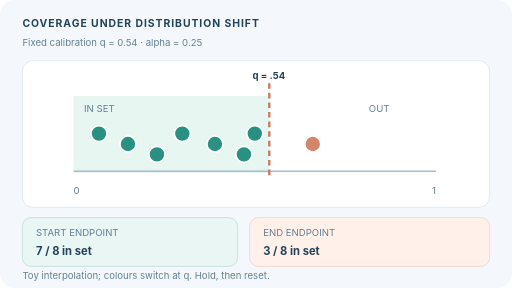
t = 0.00 s
t = 1.62 s: frame unchanged from t = 0.00 s, image omitted
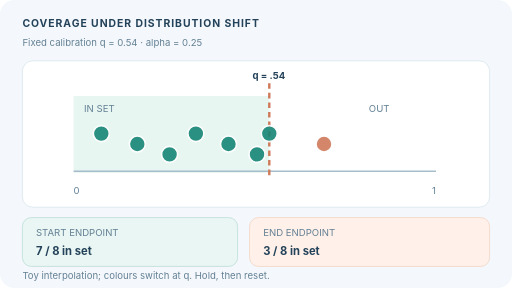
t = 3.12 s
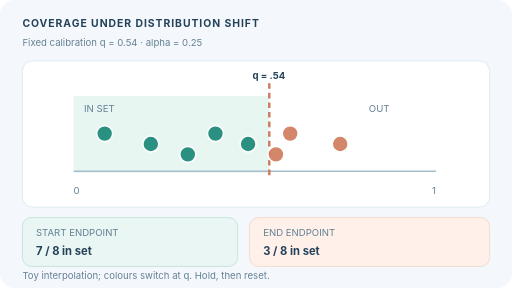
t = 4.51 s
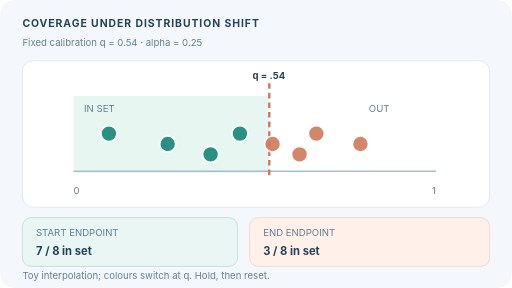
t = 6.24 s
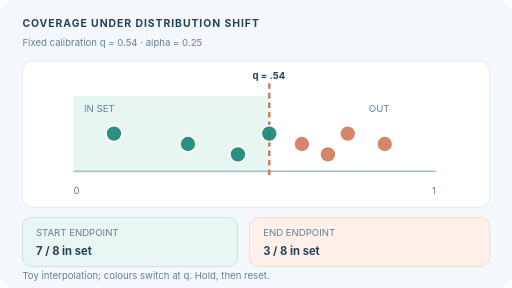
t = 8.32 s

The animated SVG that drew these frames (rendered in a browser with its animation timeline set to each time). Animation: 16 SMIL elements (animate=16); frames cover the first 8.32 s, repeats indefinitely.

<svg xmlns="http://www.w3.org/2000/svg" width="640" height="360" viewBox="0 0 640 360" role="img" aria-labelledby="title desc"><title id="title">COVERAGE UNDER DISTRIBUTION SHIFT</title><desc id="desc">Eight synthetic test scores move to a shifted hypothetical cohort while the calibration threshold remains fixed. Matched case has 7 of 8 scores at or below q; shifted case has 3 of 8. This is an illustrative sample, not an estimated coverage rate.</desc><style>text{font-family:Inter,system-ui,Arial,sans-serif;fill:#244259}.eyebrow{font-size:13px;font-weight:750;letter-spacing:1.2px}.tiny{font-size:12px}.label{font-size:14px;font-weight:700}.big{font-size:22px;font-weight:760}.muted{fill:#648094}@media(prefers-reduced-motion:reduce){animate{display:none!important}.reveal{opacity:1}}</style><rect width="640" height="360" rx="18" fill="#f4f8fc" /><text class="eyebrow" x="28" y="34">COVERAGE UNDER DISTRIBUTION SHIFT</text><text class="tiny muted" x="28" y="57">Fixed calibration q = 0.54  ·  alpha = 0.25</text><rect x="28" y="76" width="584" height="183" rx="13" fill="white" stroke="#d8e6ed" /><rect x="92" y="120" width="244.62" height="96" fill="#e8f6f2" /><path d="M92 214 H545" stroke="#a6bdcb" stroke-width="2" /><path d="M336.62 104 V222" stroke="#cf795a" stroke-width="3" stroke-dasharray="7 5" /><text x="315.62" y="99" class="tiny" font-weight="700">q = .54</text><text x="92" y="242" class="tiny muted">0</text><text x="545" y="242" class="tiny muted" text-anchor="end">1</text><text x="105" y="140" class="tiny muted">IN SET</text><text x="461" y="140" class="tiny muted">OUT</text><circle cx="123.71" cy="167" r="10" fill="#168575" stroke="white" stroke-width="2" opacity=".9"><animate attributeName="cx" values="123.71;123.71;146.36;146.36" keyTimes="0;.18;.80;1" dur="12s" repeatCount="indefinite" /><animate attributeName="fill" values="#168575;#168575" keyTimes="0;1" dur="12s" repeatCount="indefinite" calcMode="discrete" /></circle><circle cx="159.95" cy="180" r="10" fill="#168575" stroke="white" stroke-width="2" opacity=".9"><animate attributeName="cx" values="159.95;159.95;250.55;250.55" keyTimes="0;.18;.80;1" dur="12s" repeatCount="indefinite" /><animate attributeName="fill" values="#168575;#168575" keyTimes="0;1" dur="12s" repeatCount="indefinite" calcMode="discrete" /></circle><circle cx="196.19" cy="193" r="10" fill="#168575" stroke="white" stroke-width="2" opacity=".9"><animate attributeName="cx" values="196.19;196.19;318.50;318.50" keyTimes="0;.18;.80;1" dur="12s" repeatCount="indefinite" /><animate attributeName="fill" values="#168575;#168575" keyTimes="0;1" dur="12s" repeatCount="indefinite" calcMode="discrete" /></circle><circle cx="227.90" cy="167" r="10" fill="#168575" stroke="white" stroke-width="2" opacity=".9"><animate attributeName="cx" values="227.90;227.90;359.27;359.27" keyTimes="0;.18;.80;1" dur="12s" repeatCount="indefinite" /><animate attributeName="fill" values="#168575;#cf795a" keyTimes="0;0.693103448276" dur="12s" repeatCount="indefinite" calcMode="discrete" /></circle><circle cx="268.67" cy="180" r="10" fill="#168575" stroke="white" stroke-width="2" opacity=".9"><animate attributeName="cx" values="268.67;268.67;400.04;400.04" keyTimes="0;.18;.80;1" dur="12s" repeatCount="indefinite" /><animate attributeName="fill" values="#168575;#cf795a" keyTimes="0;0.500689655172" dur="12s" repeatCount="indefinite" calcMode="discrete" /></circle><circle cx="304.91" cy="193" r="10" fill="#168575" stroke="white" stroke-width="2" opacity=".9"><animate attributeName="cx" values="304.91;304.91;431.75;431.75" keyTimes="0;.18;.80;1" dur="12s" repeatCount="indefinite" /><animate attributeName="fill" values="#168575;#cf795a" keyTimes="0;0.335" dur="12s" repeatCount="indefinite" calcMode="discrete" /></circle><circle cx="318.50" cy="167" r="10" fill="#168575" stroke="white" stroke-width="2" opacity=".9"><animate attributeName="cx" values="318.50;318.50;458.93;458.93" keyTimes="0;.18;.80;1" dur="12s" repeatCount="indefinite" /><animate attributeName="fill" values="#168575;#cf795a" keyTimes="0;0.26" dur="12s" repeatCount="indefinite" calcMode="discrete" /></circle><circle cx="390.98" cy="180" r="10" fill="#cf795a" stroke="white" stroke-width="2" opacity=".9"><animate attributeName="cx" values="390.98;390.98;499.70;499.70" keyTimes="0;.18;.80;1" dur="12s" repeatCount="indefinite" /><animate attributeName="fill" values="#cf795a;#cf795a" keyTimes="0;1" dur="12s" repeatCount="indefinite" calcMode="discrete" /></circle><rect x="28" y="272" width="269" height="61" rx="11" fill="#e9f6f3" stroke="#bdded6" /><rect x="312" y="272" width="300" height="61" rx="11" fill="#fff1ea" stroke="#f1d3c2" /><text x="45" y="295" class="tiny muted">START ENDPOINT</text><text x="45" y="319" class="label">7 / 8 in set</text><text x="329" y="295" class="tiny muted">END ENDPOINT</text><text x="329" y="319" class="label">3 / 8 in set</text><text x="28" y="349" class="tiny muted">Toy interpolation; colours switch at q. Hold, then reset.</text></svg>
